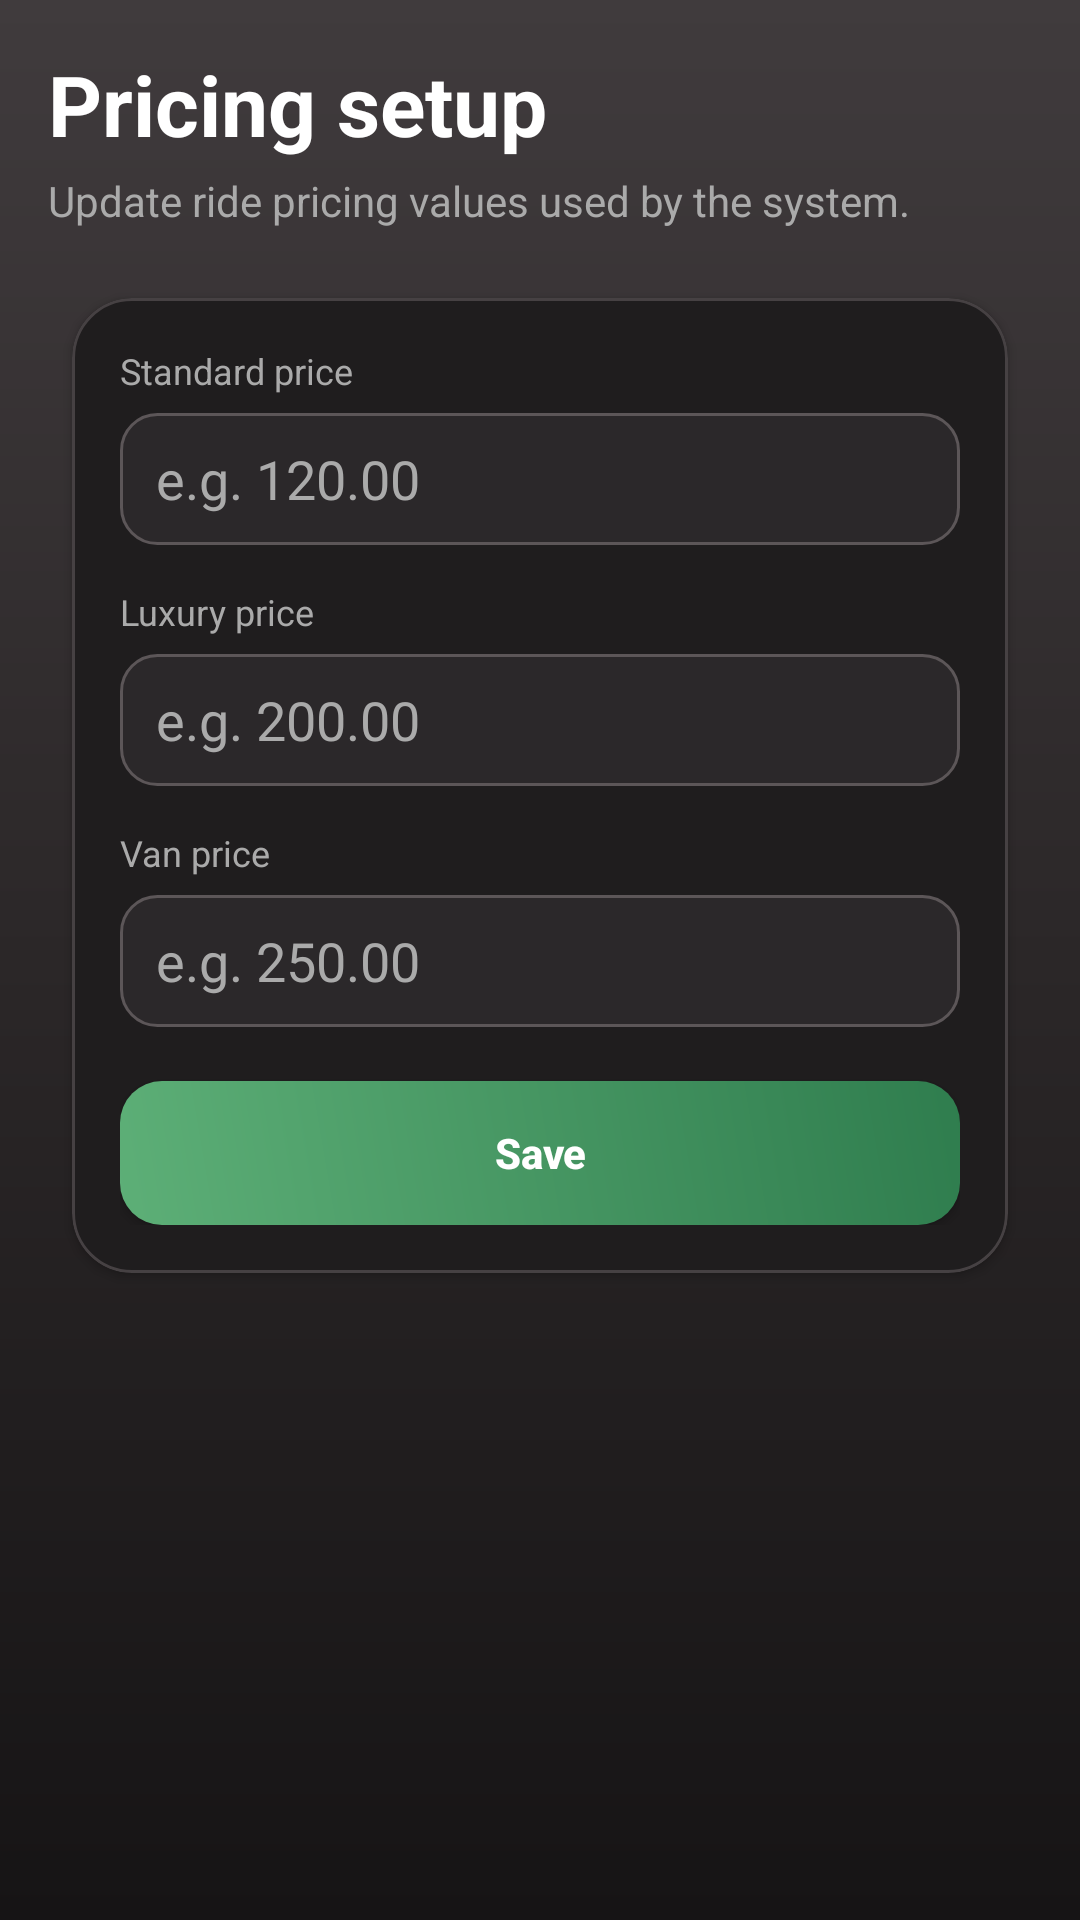

Write the Android layout XML for this screen, with the resource values it uses.
<!-- AndroidManifest.xml: application theme Theme.TaxiMobile -->
<!-- res/layout/activity_admin_pricing.xml -->
<?xml version="1.0" encoding="utf-8"?>
<androidx.constraintlayout.widget.ConstraintLayout
    xmlns:android="http://schemas.android.com/apk/res/android"
    xmlns:app="http://schemas.android.com/apk/res-auto"
    android:layout_width="match_parent"
    android:layout_height="match_parent"
    android:background="@drawable/bg_screen_gradient_user">

    <ScrollView
        android:layout_width="0dp"
        android:layout_height="0dp"
        android:fillViewport="true"
        android:paddingHorizontal="16dp"
        android:paddingTop="16dp"
        android:paddingBottom="20dp"
        app:layout_constraintTop_toTopOf="parent"
        app:layout_constraintBottom_toBottomOf="parent"
        app:layout_constraintStart_toStartOf="parent"
        app:layout_constraintEnd_toEndOf="parent">

        <LinearLayout
            android:layout_width="match_parent"
            android:layout_height="wrap_content"
            android:orientation="vertical">

            <TextView
                android:layout_width="match_parent"
                android:layout_height="wrap_content"
                android:text="Pricing setup"
                android:textColor="@color/white"
                android:textSize="28sp"
                android:textStyle="bold" />

            <TextView
                android:layout_width="match_parent"
                android:layout_height="wrap_content"
                android:layout_marginTop="4dp"
                android:text="Update ride pricing values used by the system."
                android:textColor="@color/text_gray"
                android:textSize="14sp" />

            <TextView
                android:id="@+id/tvHint"
                android:layout_width="match_parent"
                android:layout_height="wrap_content"
                android:layout_marginTop="12dp"
                android:background="@drawable/bg_feedback_success_user"
                android:paddingHorizontal="12dp"
                android:paddingVertical="10dp"
                android:text="Saved"
                android:textColor="@color/white"
                android:textStyle="bold"
                android:visibility="gone" />

            <TextView
                android:id="@+id/tvError"
                android:layout_width="match_parent"
                android:layout_height="wrap_content"
                android:layout_marginTop="10dp"
                android:background="@drawable/bg_feedback_error_user"
                android:paddingHorizontal="12dp"
                android:paddingVertical="10dp"
                android:textColor="@color/white"
                android:textStyle="bold"
                android:visibility="gone" />

            <com.google.android.material.card.MaterialCardView
                android:layout_width="match_parent"
                android:layout_height="wrap_content"
                android:layout_marginTop="14dp"
                app:cardBackgroundColor="#1F1D1E"
                app:cardCornerRadius="20dp"
                app:cardElevation="2dp"
                app:cardUseCompatPadding="true"
                app:strokeColor="#464143"
                app:strokeWidth="1dp">

                <LinearLayout
                    android:layout_width="match_parent"
                    android:layout_height="wrap_content"
                    android:orientation="vertical"
                    android:padding="16dp">

                    <TextView
                        android:layout_width="match_parent"
                        android:layout_height="wrap_content"
                        android:text="Standard price"
                        android:textColor="@color/text_gray"
                        android:textSize="12sp" />

                    <EditText
                        android:id="@+id/etStandard"
                        android:layout_width="match_parent"
                        android:layout_height="44dp"
                        android:layout_marginTop="6dp"
                        android:background="@drawable/bg_input_surface_user"
                        android:hint="e.g. 120.00"
                        android:inputType="numberDecimal"
                        android:paddingHorizontal="12dp"
                        android:textColor="@color/white"
                        android:textColorHint="@color/text_gray" />

                    <TextView
                        android:layout_width="match_parent"
                        android:layout_height="wrap_content"
                        android:layout_marginTop="14dp"
                        android:text="Luxury price"
                        android:textColor="@color/text_gray"
                        android:textSize="12sp" />

                    <EditText
                        android:id="@+id/etLuxury"
                        android:layout_width="match_parent"
                        android:layout_height="44dp"
                        android:layout_marginTop="6dp"
                        android:background="@drawable/bg_input_surface_user"
                        android:hint="e.g. 200.00"
                        android:inputType="numberDecimal"
                        android:paddingHorizontal="12dp"
                        android:textColor="@color/white"
                        android:textColorHint="@color/text_gray" />

                    <TextView
                        android:layout_width="match_parent"
                        android:layout_height="wrap_content"
                        android:layout_marginTop="14dp"
                        android:text="Van price"
                        android:textColor="@color/text_gray"
                        android:textSize="12sp" />

                    <EditText
                        android:id="@+id/etVan"
                        android:layout_width="match_parent"
                        android:layout_height="44dp"
                        android:layout_marginTop="6dp"
                        android:background="@drawable/bg_input_surface_user"
                        android:hint="e.g. 250.00"
                        android:inputType="numberDecimal"
                        android:paddingHorizontal="12dp"
                        android:textColor="@color/white"
                        android:textColorHint="@color/text_gray" />

                    <Button
                        android:id="@+id/btnSave"
                        android:layout_width="match_parent"
                        android:layout_height="48dp"
                        android:layout_marginTop="18dp"
                        android:background="@drawable/bg_button_primary_user"
                        android:backgroundTint="@null"
                        app:backgroundTint="@null"
                        android:text="Save"
                        android:textAllCaps="false"
                        android:textColor="@color/white"
                        android:textStyle="bold" />
                </LinearLayout>
            </com.google.android.material.card.MaterialCardView>
        </LinearLayout>
    </ScrollView>

</androidx.constraintlayout.widget.ConstraintLayout>
<!-- resources referenced by this layout -->
<resources>
  <color name="text_gray">#AAAAAA</color>
  <color name="white">#FFFFFFFF</color>
  <!-- drawable bg_button_primary_user (drawable) -->
  <?xml version="1.0" encoding="utf-8"?>
  <shape xmlns:android="http://schemas.android.com/apk/res/android">
      <gradient
          android:angle="45"
          android:startColor="#5DAF77"
          android:endColor="#2F7D4E" />
      <corners android:radius="14dp" />
  </shape>
  <!-- drawable bg_feedback_error_user (drawable) -->
  <?xml version="1.0" encoding="utf-8"?>
  <shape xmlns:android="http://schemas.android.com/apk/res/android">
      <solid android:color="#3A2323" />
      <corners android:radius="14dp" />
      <stroke
          android:width="1dp"
          android:color="#A86464" />
  </shape>
  <!-- drawable bg_feedback_success_user (drawable) -->
  <?xml version="1.0" encoding="utf-8"?>
  <shape xmlns:android="http://schemas.android.com/apk/res/android">
      <solid android:color="#20372A" />
      <corners android:radius="14dp" />
      <stroke
          android:width="1dp"
          android:color="#4E8F67" />
  </shape>
  <!-- drawable bg_input_surface_user (drawable) -->
  <?xml version="1.0" encoding="utf-8"?>
  <shape xmlns:android="http://schemas.android.com/apk/res/android">
      <solid android:color="#2B282A" />
      <corners android:radius="12dp" />
      <stroke
          android:width="1dp"
          android:color="#5C5658" />
  </shape>
  <!-- drawable bg_screen_gradient_user (drawable) -->
  <?xml version="1.0" encoding="utf-8"?>
  <shape xmlns:android="http://schemas.android.com/apk/res/android">
      <gradient
          android:angle="270"
          android:startColor="#403B3D"
          android:centerColor="#2B2728"
          android:endColor="#161415" />
  </shape>
  <style name="Theme.TaxiMobile" parent="Base.Theme.TaxiMobile" />
  <style name="Base.Theme.TaxiMobile" parent="Theme.Material3.DayNight.NoActionBar">
          
          
      </style>
</resources>
